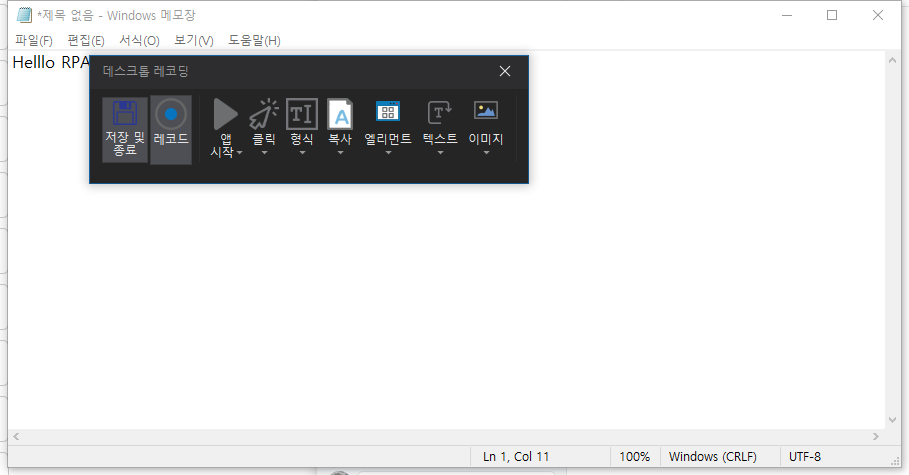
Workflow: skill_up

Step 1: Attach Window '     Wind Notepad' on the element in window '*메모장' (notepad.exe)

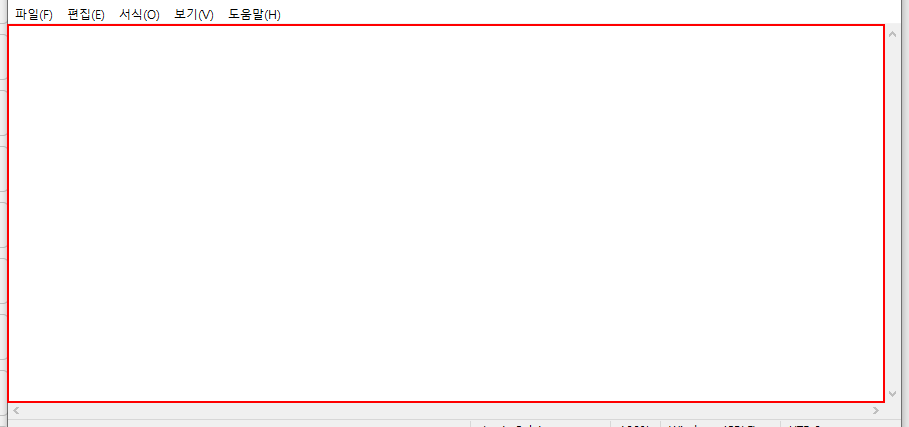
Step 2: type "Helllo RPA" into the editable text '텍스트 편집'